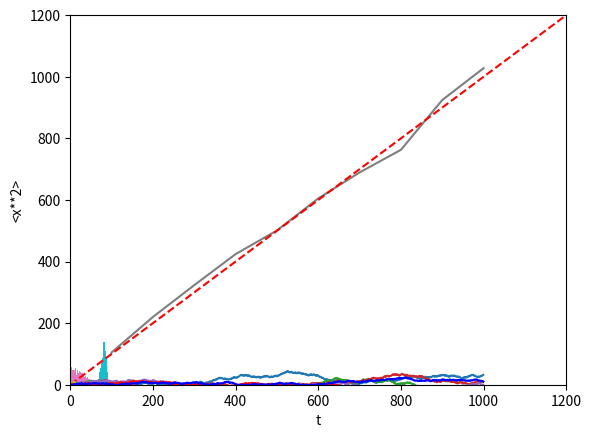

This chart was generated by the following Python code: (Note: this script raises an exception after producing the figure.)
# put your code here.  

import random

# feed it a random seed so we get the same numbers each time
random.seed(8675309)

# function step1d takes no arguments and returns +1 or -1
def step1d():
    a = random.randint(0,1)
    if a == 0:
        return -1
    else:
        return 1
    
# loop several times to give me some outputs
for i in range(10):
    mystep = step1d()
    print(mystep)




# put your code here.  

x = 0  # initial position (will be modified)
n_steps = 1000  # number of steps

# loop, calling step1d() to decide where to go
for i in range(0,n_steps):
    x += step1d()

print(x)

# put your code here.  

%matplotlib inline
import matplotlib.pyplot as plt

x = 0  # initial position (will be modified)
n_steps = 1000  # number of steps

traj = []
step = []

# as appove, but keep track of trajectory and step 
for i in range(0,n_steps):
    x += step1d()

    traj.append(x)
    step.append(i)
        
print(x)


plt.plot(step,traj)



# put your code here.  

%matplotlib inline
import matplotlib.pyplot as plt

n_steps = 1000  # number of steps

traj = []
step = []

# do a bunch of these
for trj in range(0,5):
    x = 0  # initial position (will be modified)
    
    # make a list of lists
    traj.append([])
    step.append([])

    # now, for each trajectory loop through.
    for i in range(0,n_steps):
        x += step1d()

        traj[trj].append(x)
        step[trj].append(i)
        

    # make a plot WITHIN THE LOOP - there are multiple ways to do this.
    plt.plot(step[trj],traj[trj])


# put your code here.  
import numpy as np

n_steps = 1000  # number of steps per trajectory
n_traj = 1000   # individual number of trajectories (i.e. random walks)

dist = np.array([])  # create empty array

for trj in range(0,n_traj):
    x = 0  # initial position (will be modified)

    for i in range(0,n_steps):
        x += step1d()

    dist = np.append(dist,x**2)  # append distance squared

# make a histogram of distance (hence the square root)
plt.hist(dist**0.5,bins=50)  
    
print("average distance is:", dist.mean()**0.5)

# put your code here.  

final_pos_avg = []
times = range(100,1100,100)
print(len(times))

n_traj = 1000


for ni in range(0,len(times)):
    n = times[ni]
    final_pos_avg.append(0)

    for trj in range(0,n_traj):
        x=0
        for i in range(0,n):
            x += step1d()
            
        final_pos_avg[ni] += x**2        
    final_pos_avg[ni] /= n_traj


plt.xlabel('t')
plt.xlim(0,1200)
plt.ylim(0,1200)
plt.ylabel('<x**2>')
plt.plot(times,final_pos_avg)
plt.plot([0,1200],[0,1200],'r--')

# put your code here.

# takes nothing, returns an xstep, ystep pair
def step2d():
    a = random.randint(0,3)
    if a == 0:  # left
        return -1,0
    elif a == 1:  # right
        return 1,0
    elif a == 2:  # up
        return 0,1
    elif a == 3:  # down
        return 0,-1
    else:  # error check!
        print("aaah!")
        return -9999,-9999
    

# put your code here.


x = y = 0  # initial position (will be modified)
n_steps = 1000  # number of steps

x_traj = []
y_traj = []
step = []

for i in range(0,n_steps):
    a = random.randint(0,3)

    xstep,ystep=step2d()
    x += xstep
    y += ystep

    x_traj.append(x)
    y_traj.append(y)
    step.append(i)


plt.plot(x_traj,y_traj)



# put your code here.

plt.plot(step,x_traj,'r-')
plt.plot(step,y_traj,'b-')

# put your code for Part 3 here.  Add extra cells as necessary!

n_steps = 100  # number of steps
n_traj = 1000
prob_right = 0.9


def step1d_weighted(prob_right=0.5):
    a = random.random()
    if a > prob_right:  # step left
        return -1
    else:  # step right
        return 1
    
dist = np.array([])

for trj in range(0,n_traj):
    x = 0  # initial position (will be modified)

    for i in range(0,n_steps):
        x += step1d_weighted(prob_right)

    dist = np.append(dist,x)

plt.hist(dist,bins=20) #,bins=50)    
    
print("average distance is:", dist.mean(), "average abs. distance is:",np.abs(dist).mean())


from IPython.display import HTML
HTML(
"""
<iframe 
	src="https://goo.gl/forms/WtEXYqVO7KtJvyDY2?embedded=true" 
	width="80%" 
	height="1200px" 
	frameborder="0" 
	marginheight="0" 
	marginwidth="0">
	Loading...
</iframe>
"""
)